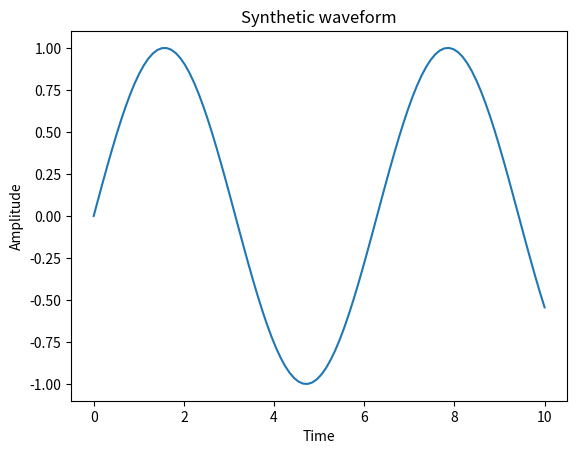

Source code (Python):
integer = 3
floating = 3.14
text = "earthquake"
boolean = True

print(type(integer))
print(type(floating))
print(type(text))
print(type(boolean))

my_list = [1, 2, 3]
my_tuple = (1, 2, 3)
my_dict = {"station": "AU.MEL", "magnitude": 3.2}

print(my_dict["station"])

magnitude = 2.7

if magnitude >= 3:
    print("Locate event")
else:
    print("Probably noise")

stations = ["MEL", "OTW", "GIP"]

for s in stations:
    print("Processing", s)

import numpy as np

x = np.linspace(0, 10, 100)
y = np.sin(x)

x[:5]

import pandas as pd

df = pd.DataFrame({
    "station": ["MEL", "OTW", "GIP"],
    "magnitude": [2.1, 3.0, 1.8]
})

df

import matplotlib.pyplot as plt

plt.plot(x, y)
plt.xlabel("Time")
plt.ylabel("Amplitude")
plt.title("Synthetic waveform")
plt.show()

magnitudes = np.array([1.2, 2.4, 3.1, 2.8])

large = magnitudes[magnitudes >= 2.5]

large